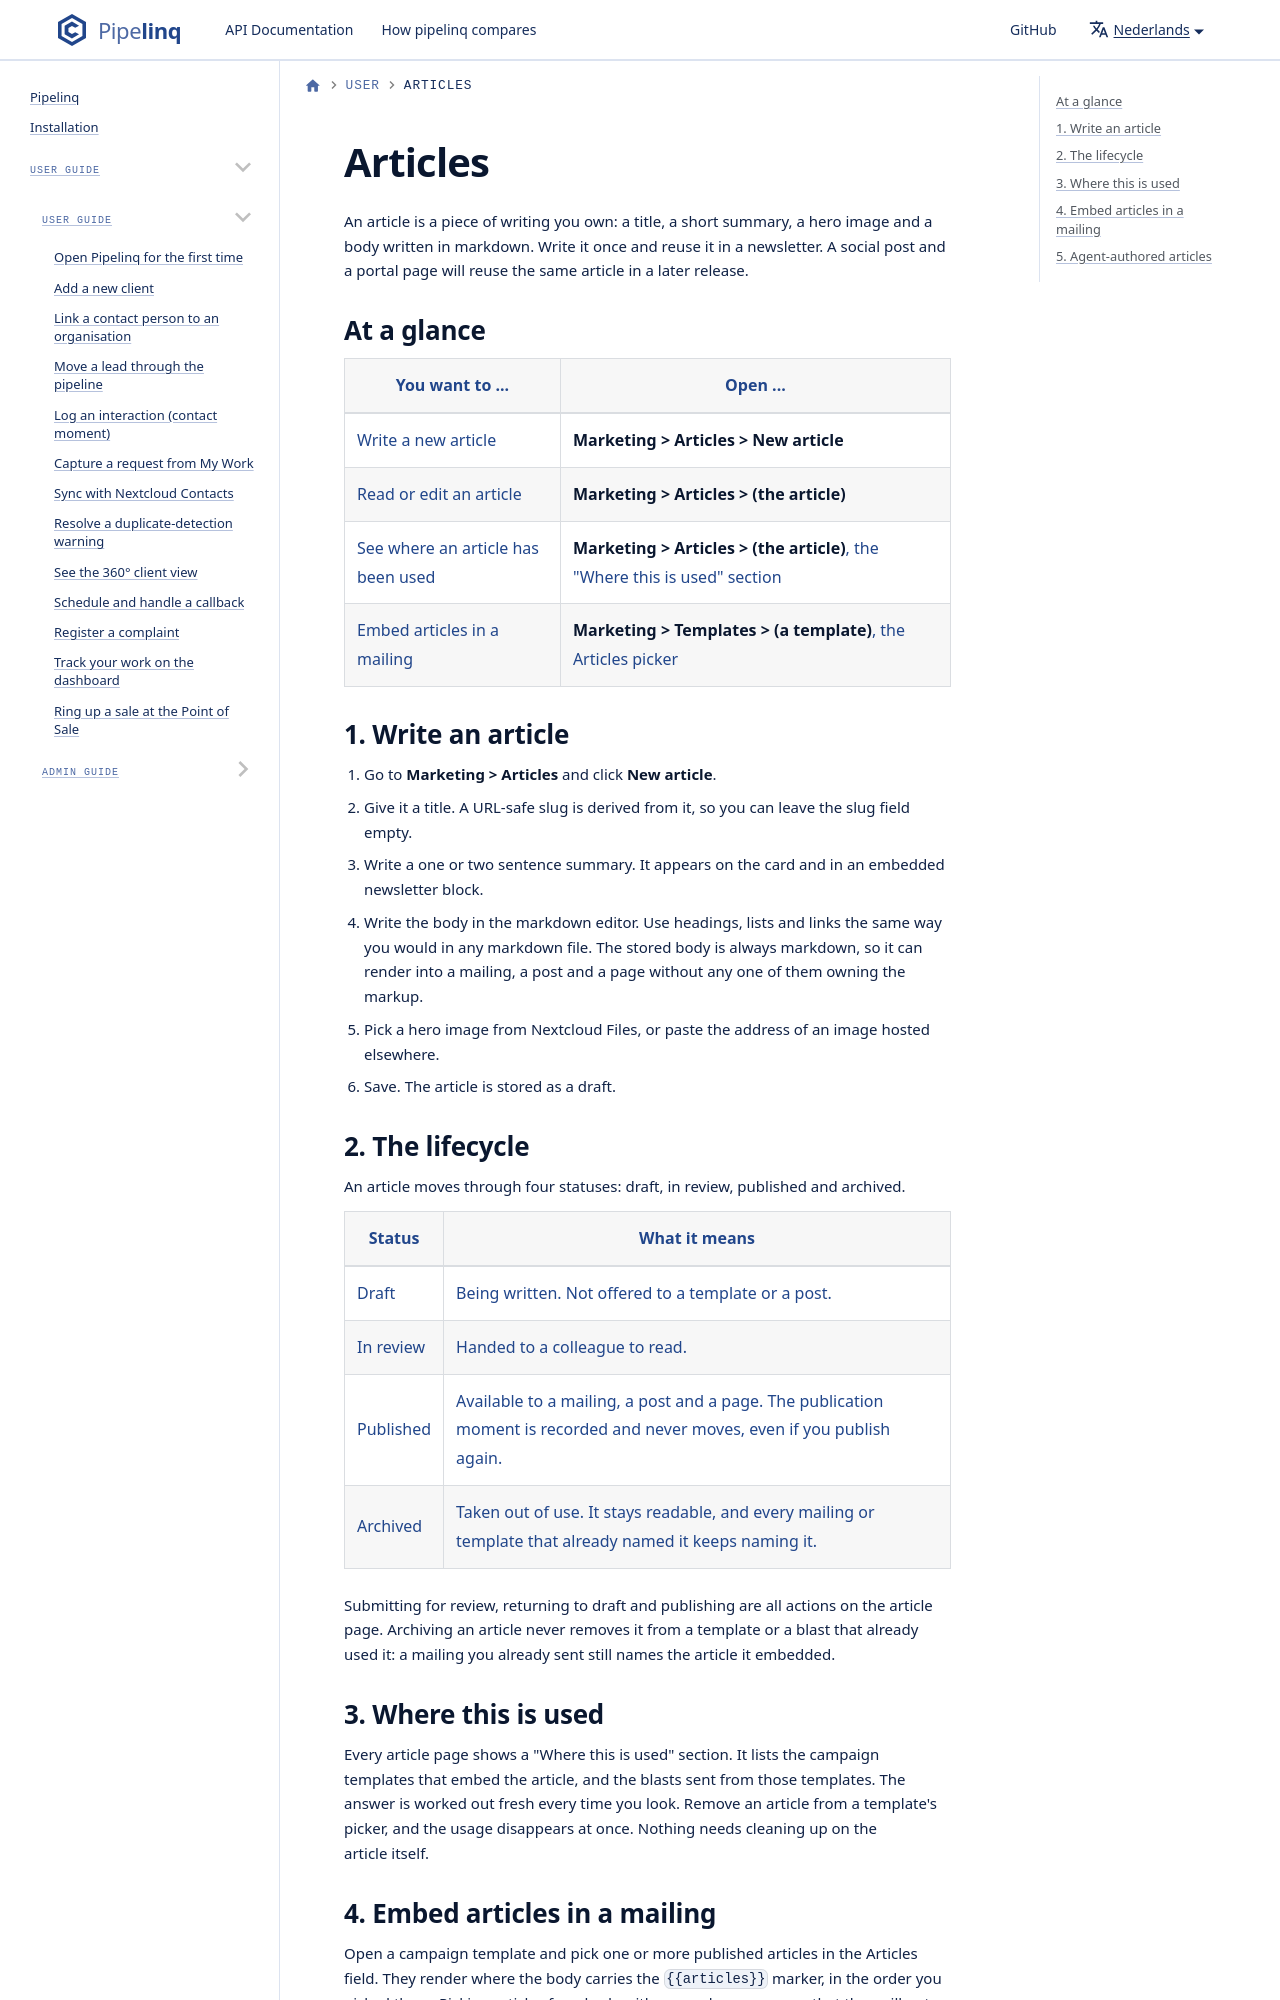

repository: ConductionNL/pipelinq · page: nl/docs/user/articles/index.html · generator: docusaurus

<!--
SPDX-License-Identifier: EUPL-1.2
SPDX-FileCopyrightText: 2026 Conduction B.V.
-->

# Articles

An article is a piece of writing you own: a title, a short summary, a hero
image and a body written in markdown. Write it once and reuse it in a
newsletter. A social post and a portal page will reuse the same article in a
later release.
